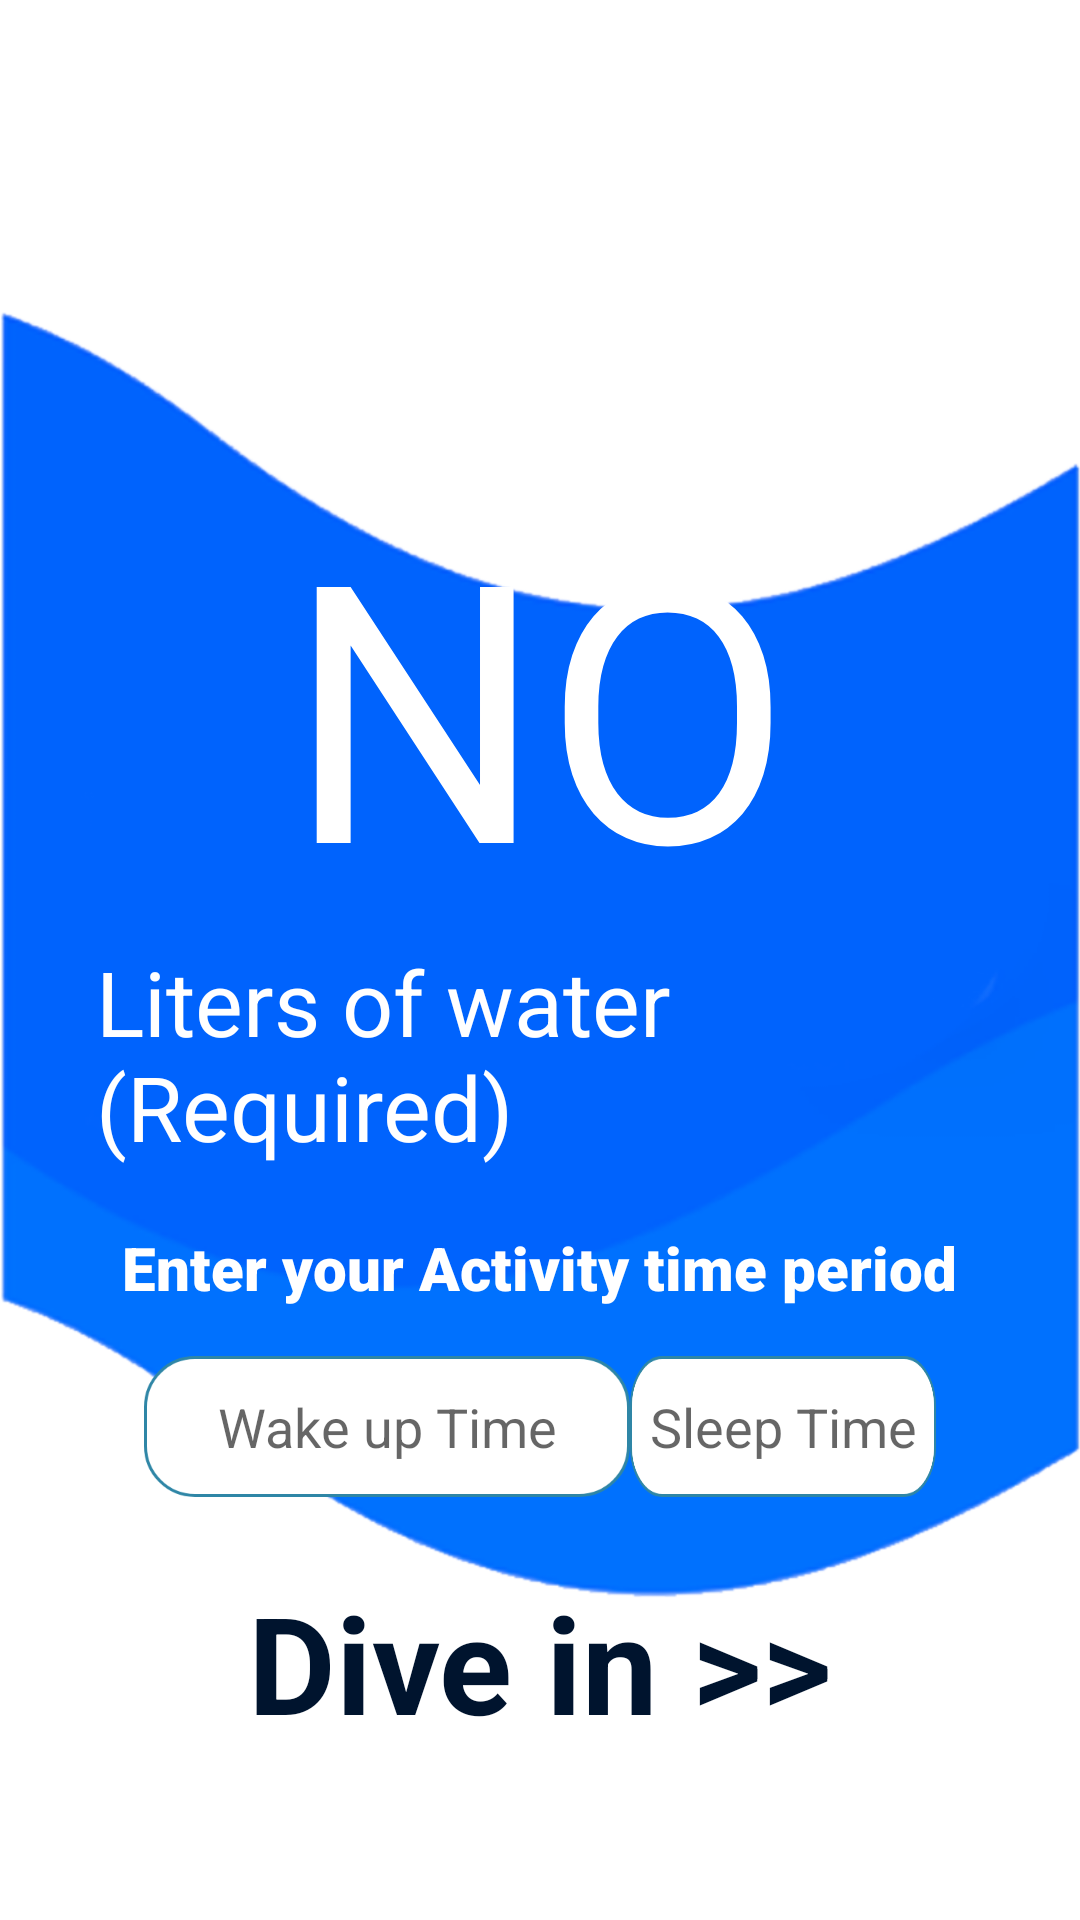

Android layout source for this screen:
<!-- AndroidManifest.xml: application theme Theme.WaterReminder -->
<!-- res/layout/activity_next_page_reg.xml -->
<?xml version="1.0" encoding="utf-8"?>
<androidx.constraintlayout.widget.ConstraintLayout xmlns:android="http://schemas.android.com/apk/res/android"
    xmlns:app="http://schemas.android.com/apk/res-auto"
    xmlns:tools="http://schemas.android.com/tools"
    android:layout_width="match_parent"
    android:layout_height="match_parent"
    tools:context=".next_page_reg"
    android:background="@drawable/info_page_bg"
    >


    <TextView
        android:layout_width="wrap_content"
        android:layout_height="wrap_content"
        android:layout_marginStart="133dp"
        android:layout_marginLeft="133dp"
        android:layout_marginEnd="134dp"
        android:layout_marginRight="134dp"
        android:layout_marginBottom="644dp"
        android:fontFamily="cursive"
        android:text="@string/for_your_healthy_life"
        android:textColor="@color/blue_prime"
        android:textSize="30sp"
        app:layout_constraintBottom_toBottomOf="parent"
        app:layout_constraintEnd_toEndOf="parent"
        app:layout_constraintHorizontal_bias="0.495"
        app:layout_constraintStart_toStartOf="parent"
        app:layout_constraintTop_toTopOf="parent"
        app:layout_constraintVertical_bias="0.795" />

    <LinearLayout
        android:id="@+id/linearLayout"
        android:layout_width="match_parent"
        android:layout_height="wrap_content"
        android:layout_margin="16dp"
        android:orientation="vertical"
        android:padding="16dp"
        app:layout_constraintBottom_toBottomOf="parent"
        app:layout_constraintEnd_toEndOf="parent"
        app:layout_constraintHorizontal_bias="0.781"
        app:layout_constraintStart_toStartOf="parent"
        app:layout_constraintTop_toTopOf="parent"
        app:layout_constraintVertical_bias="0.568">


        <TextView
            android:layout_width="wrap_content"
            android:layout_height="match_parent"
            android:layout_gravity="center"
            android:id="@+id/amt_of_water"
            android:text="@string/no"

            android:textColor="@color/white"
            android:textSize="120sp" />

        <TextView
            android:layout_width="wrap_content"
            android:layout_height="match_parent"
            android:layout_gravity="center"
            android:text="@string/liters_of_water_required"
            android:textColor="@color/white"
            android:textSize="30sp"


            />

        <TextView
            android:layout_width="wrap_content"
            android:layout_height="match_parent"
            android:layout_gravity="center"
            android:layout_marginTop="20dp"
            android:fontFamily="sans-serif-black"
            android:text="@string/enter_your_activity_time_period"
            android:textColor="@color/white"
            android:textSize="20sp" />


        <LinearLayout
            android:layout_width="match_parent"
            android:layout_height="wrap_content"
            android:orientation="horizontal"
            android:padding="16dp"

            >

            <EditText
                android:id="@+id/start_time"
                android:layout_width="wrap_content"
                android:layout_height="wrap_content"
                android:autofillHints=""
                android:background="@drawable/rect9"
                android:gravity="center"
                android:hint="@string/wake_up_time"
                android:inputType="none"
                tools:ignore="LabelFor" />

            <EditText
                android:id="@+id/end_time"
                android:layout_width="wrap_content"
                android:layout_height="wrap_content"
                android:autofillHints=""
                android:background="@drawable/rect9"
                android:gravity="center"
                android:hint="@string/sleep_time"

                android:inputType="none"
                tools:ignore="LabelFor" />


        </LinearLayout>


    </LinearLayout>

    <TextView
        android:id="@+id/dive_btn"
        android:layout_width="wrap_content"
        android:layout_height="wrap_content"
        android:layout_marginStart="176dp"
        android:layout_marginEnd="176dp"
        android:layout_marginBottom="56dp"
        android:text="@string/dive_in"
        android:textColor="@color/blue_prime"
        android:textSize="45sp"
        android:textStyle="bold"
        app:layout_constraintBottom_toBottomOf="parent"
        app:layout_constraintEnd_toEndOf="parent"
        app:layout_constraintStart_toStartOf="parent"
        app:layout_constraintTop_toBottomOf="@+id/linearLayout"
        app:layout_constraintVertical_bias="1.0" />


</androidx.constraintlayout.widget.ConstraintLayout>
<!-- resources referenced by this layout -->
<resources>
  <color name="blue_prime">#00142E</color>
  <color name="white">#FFFFFFFF</color>
  <!-- drawable info_page_bg: png bitmap (drawable-hdpi, 55857 bytes) -->
  <!-- drawable rect9: png bitmap (drawable-ldpi, 1243 bytes) -->
  <string name="dive_in">Dive in &gt;&gt;</string>
  <string name="enter_your_activity_time_period">Enter your Activity time period</string>
  <string name="for_your_healthy_life">^ For your healthy Life ^</string>
  <string name="liters_of_water_required">Liters of water (Required)</string>
  <string name="no">NO</string>
  <string name="sleep_time">Sleep Time</string>
  <string name="wake_up_time">Wake up Time</string>
  <style name="Theme.WaterReminder" parent="Theme.MaterialComponents.DayNight.NoActionBar">
          
          <item name="colorPrimary">@color/blue_prime</item>
          <item name="colorPrimaryVariant">@color/light_blue</item>
          <item name="colorOnPrimary">@color/white</item>
          
          <item name="colorSecondary">@color/teal_200</item>
          <item name="colorSecondaryVariant">@color/teal_700</item>
          <item name="colorOnSecondary">@color/black</item>
          
          <item name="android:statusBarColor" tools:targetApi="l">?attr/colorPrimaryVariant</item>
          
      </style>
  <color name="light_blue">#7ED2F6</color>
  <color name="teal_200">#FF03DAC5</color>
  <color name="teal_700">#FF018786</color>
  <color name="black">#FF000000</color>
</resources>
